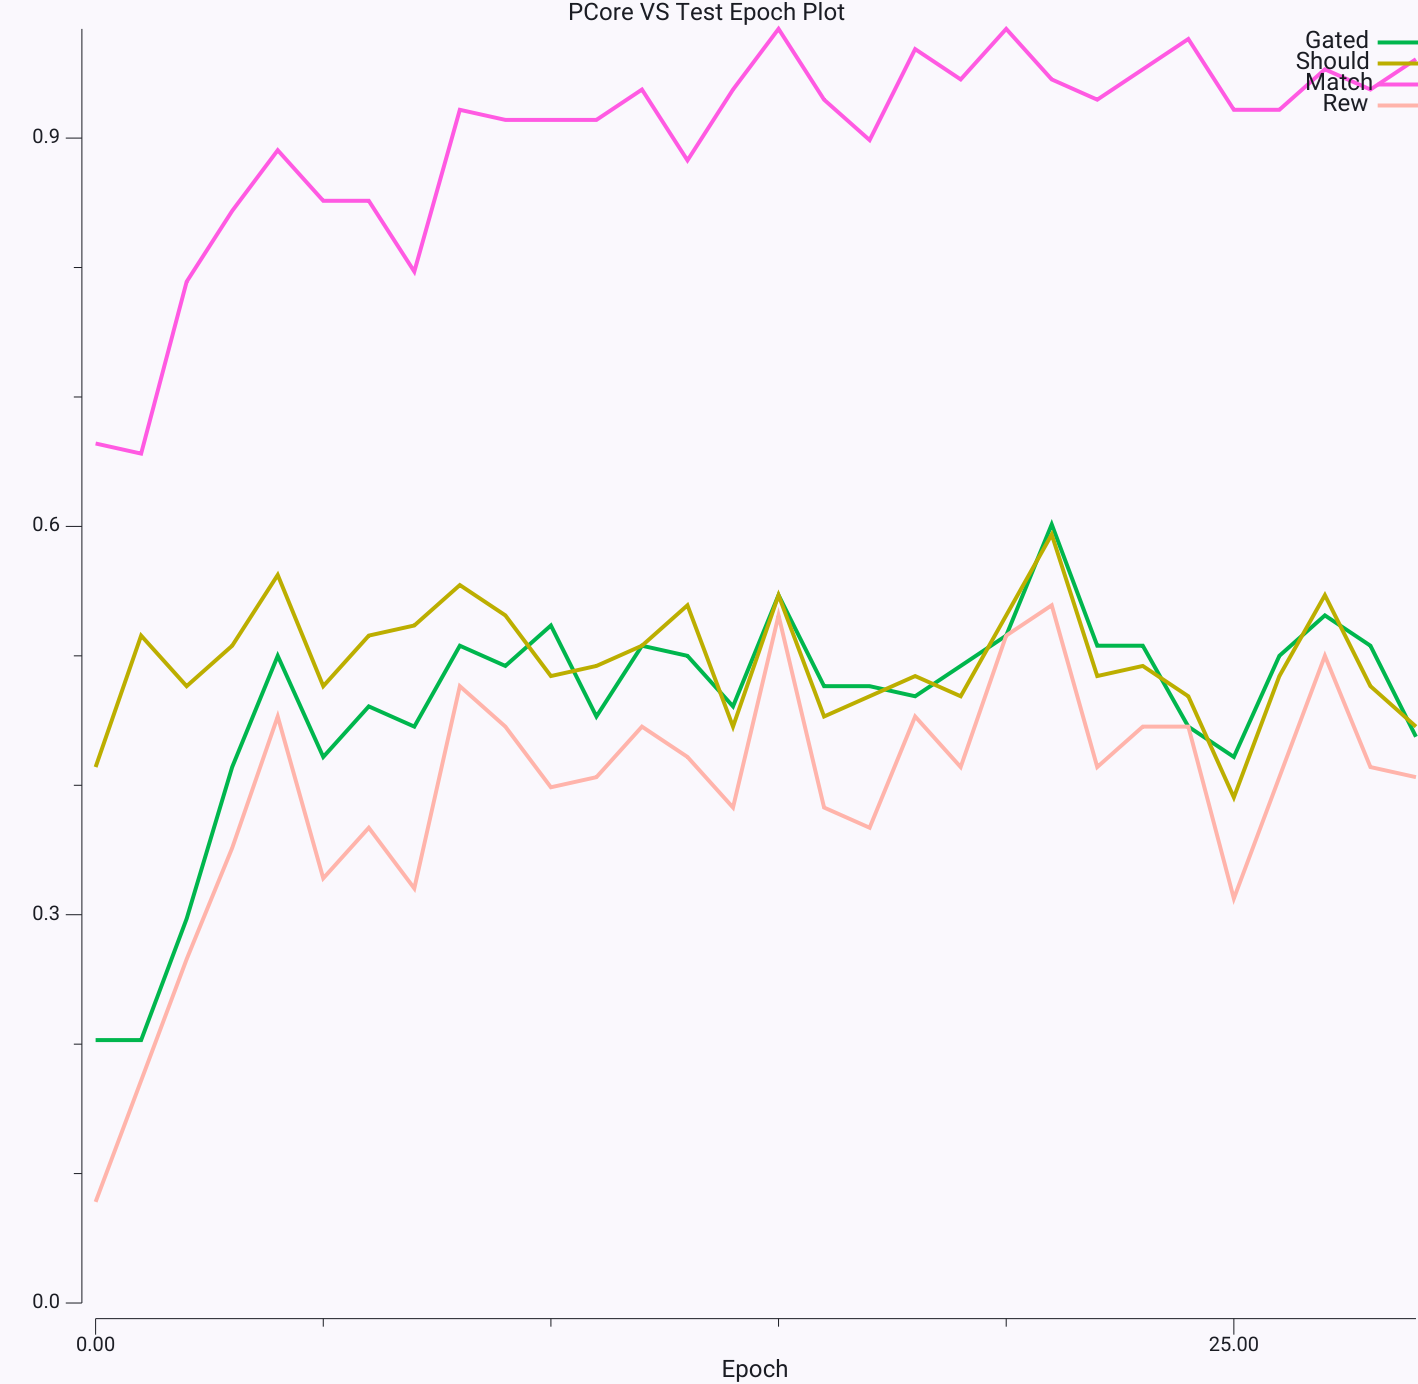

Source data for this figure (header and first rows):
|Run	|Epoch	$RunName	#ACCPos	#ACCNeg	#Gated	#Should	#Match	#ACCPosVM_RT	#ACCPosVM_ActAvg	#VMtxGo_ActAvg	#Rew	#PerTrlMSec
0	0	Base	0.8348	0.3321	0.2031	0.4141	0.6641	0.5778	0.0236	0.3938	0.07812	0
0	1	Base	0.007528	0.1535	0.2031	0.5156	0.6562	0.5634	0.02581	0.3707	0.1719	7.783
0	2	Base	0.09033	0.4017	0.2969	0.4766	0.7891	0.5182	0.02988	0.369	0.2656	7.763
0	3	Base	0.5337	0.6624	0.4141	0.5078	0.8438	0.4883	0.04839	0.3794	0.3516	7.724
0	4	Base	0.6147	0.9411	0.5	0.5625	0.8906	0.4496	0.06367	0.4016	0.4531	7.78
0	5	Base	0.9316	0.8383	0.4219	0.4766	0.8516	0.4677	0.05047	0.3934	0.3281	7.724
0	6	Base	0.4209	0.2139	0.4609	0.5156	0.8516	0.447	0.05897	0.4589	0.3672	7.764
0	7	Base	0.7572	0.4155	0.4453	0.5234	0.7969	0.4426	0.06383	0.4439	0.3203	7.76
0	8	Base	0.1204	0.4583	0.5078	0.5547	0.9219	0.4256	0.07424	0.4809	0.4766	7.781
0	9	Base	0.8713	0.1651	0.4922	0.5312	0.9141	0.4211	0.07488	0.4712	0.4453	7.746
0	10	Base	0.9192	0.932	0.5234	0.4844	0.9141	0.4359	0.07656	0.499	0.3984	7.75
0	11	Base	0.1204	0.1486	0.4531	0.4922	0.9141	0.4339	0.06571	0.4857	0.4062	7.244
0	12	Base	0.103	0.7698	0.5078	0.5078	0.9375	0.4288	0.07556	0.4917	0.4453	7.133
0	13	Base	0.02514	0.8545	0.5	0.5391	0.8828	0.437	0.07245	0.4896	0.4219	7.041
0	14	Base	0.4515	0.5608	0.4609	0.4453	0.9375	0.4417	0.06784	0.4545	0.3828	7.04
0	15	Base	0.7832	0.9527	0.5469	0.5469	0.9844	0.4169	0.07793	0.5249	0.5312	6.77
0	16	Base	0.8458	0.5663	0.4766	0.4531	0.9297	0.4435	0.06706	0.5109	0.3828	6.965
0	17	Base	0.666	0.7635	0.4766	0.4688	0.8984	0.4294	0.06857	0.4803	0.3672	7.056
0	18	Base	0.3569	0.9879	0.4688	0.4844	0.9688	0.426	0.07192	0.4708	0.4531	7.115
0	19	Base	0.02381	0.7235	0.4922	0.4688	0.9453	0.4352	0.07074	0.4813	0.4141	6.965
0	20	Base	0.3705	0.1733	0.5156	0.5312	0.9844	0.4041	0.07917	0.4879	0.5156	6.941
0	21	Base	0.8569	0.9785	0.6016	0.5938	0.9453	0.3999	0.09244	0.5438	0.5391	6.985
0	22	Base	0.7128	0.5077	0.5078	0.4844	0.9297	0.4177	0.07713	0.4994	0.4141	6.994
0	23	Base	0.1806	0.7917	0.5078	0.4922	0.9531	0.4245	0.07452	0.4839	0.4453	7.114
0	24	Base	0.04497	0.522	0.4453	0.4688	0.9766	0.4092	0.06873	0.4781	0.4453	6.879
0	25	Base	0.4096	0.07153	0.4219	0.3906	0.9219	0.437	0.05939	0.4773	0.3125	6.983
0	26	Base	0.03616	0.2128	0.5	0.4844	0.9219	0.4145	0.07488	0.4928	0.4062	7.043
0	27	Base	0.8305	0.8565	0.5312	0.5469	0.9531	0.4112	0.07735	0.5077	0.5	7.607
0	28	Base	0.653	0.1001	0.5078	0.4766	0.9375	0.4238	0.07656	0.4912	0.4141	9.055
0	29	Base	0.115	0.04971	0.4375	0.4453	0.9609	0.4383	0.06758	0.4952	0.4062	8.138
